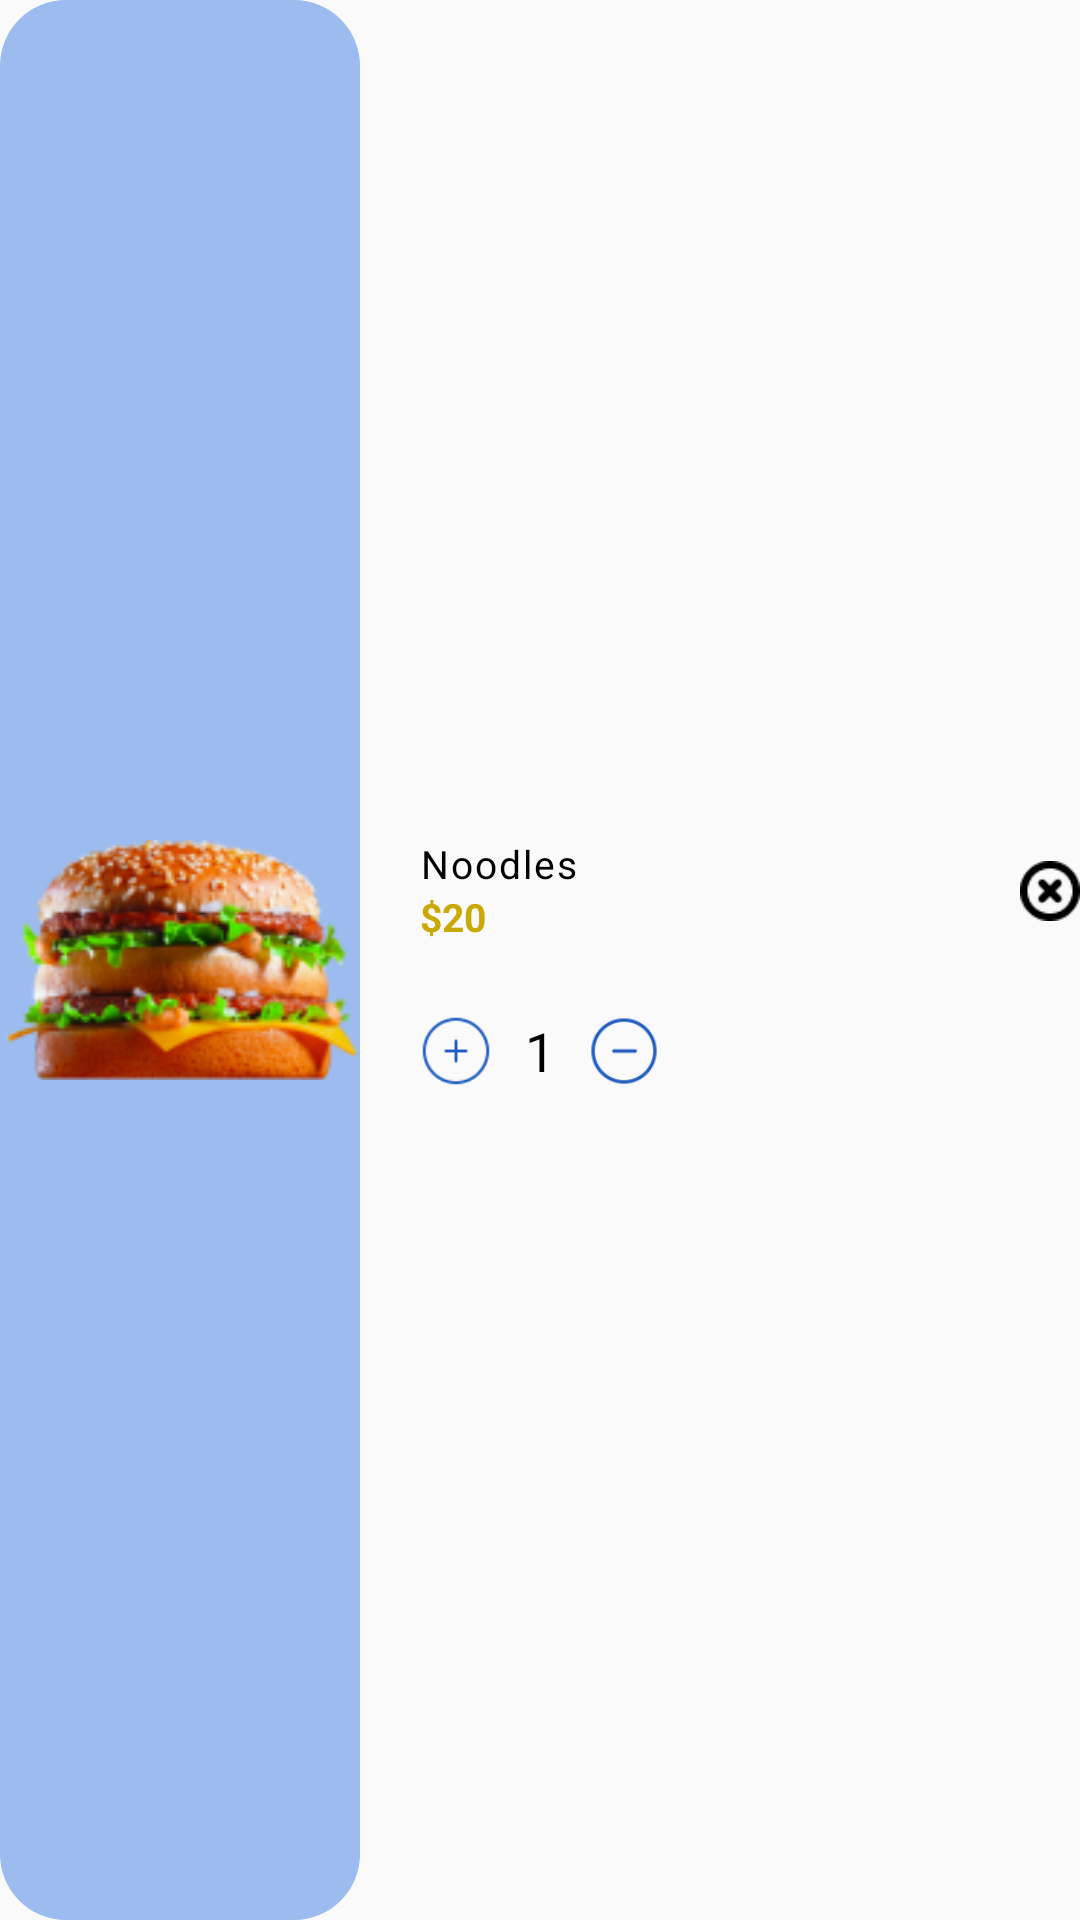

Layout XML and referenced resources for this Android screen:
<!-- AndroidManifest.xml: application theme Theme.AppOrderFood -->
<!-- res/layout/box_food_cart_fragment.xml -->
<?xml version="1.0" encoding="utf-8"?>
<LinearLayout xmlns:android="http://schemas.android.com/apk/res/android"
    xmlns:tools="http://schemas.android.com/tools"
    android:layout_width="@dimen/width_box_food_cart"
    android:layout_height="@dimen/height_box_food_cart"
    xmlns:app="http://schemas.android.com/apk/res-auto"
    android:orientation="horizontal"
    android:layout_marginBottom="10dp">

    <LinearLayout
        android:layout_width="120dp"
        android:layout_height="match_parent"
        android:background="@drawable/popular_border_radius_items">

        <ImageView
            android:id="@+id/imageCart"
            android:layout_width="match_parent"
            android:layout_height="match_parent"
            android:src="@drawable/beef_burger"/>

    </LinearLayout>

    <LinearLayout
        android:layout_width="match_parent"
        android:layout_height="match_parent"
        android:orientation="vertical"
        android:gravity="center"
        android:paddingLeft="20dp">

        <androidx.constraintlayout.widget.ConstraintLayout
            android:layout_width="match_parent"
            android:layout_height="45dp">

            <LinearLayout
                android:layout_width="wrap_content"
                android:layout_height="match_parent"
                android:orientation="vertical"
                android:gravity="center_vertical"
                app:layout_constraintLeft_toLeftOf="parent">

                <TextView
                    android:id="@+id/foodNameCart"
                    android:layout_width="wrap_content"
                    android:layout_height="wrap_content"
                    android:text="@string/Noodles"
                    style="@style/FoodNameCart"/>

                <TextView
                    android:id="@+id/foodMoneyCart"
                    android:layout_width="wrap_content"
                    android:layout_height="wrap_content"
                    android:text="@string/s20"
                    style="@style/MoneyCart"/>

            </LinearLayout>
            
            <LinearLayout
                android:layout_width="20dp"
                android:layout_height="20dp"
                app:layout_constraintRight_toRightOf="parent"
                app:layout_constraintTop_toTopOf="parent"
                app:layout_constraintBottom_toBottomOf="parent"
                android:gravity="center_vertical">

                <ImageButton
                    android:id="@+id/btnRemove"
                    android:layout_width="match_parent"
                    android:layout_height="match_parent"
                    android:src="@drawable/remove"
                    android:scaleType="fitCenter"
                    android:background="@color/transparent80"/>

            </LinearLayout>

        </androidx.constraintlayout.widget.ConstraintLayout>

        <TextView
            android:layout_width="match_parent"
            android:layout_height="@dimen/padding_medium"/>

        <androidx.constraintlayout.widget.ConstraintLayout
            android:layout_width="match_parent"
            android:layout_height="30dp">

            <androidx.constraintlayout.widget.ConstraintLayout
                android:layout_width="80dp"
                android:layout_height="30dp"
                app:layout_constraintLeft_toLeftOf="parent"
                tools:ignore="MissingConstraints">

                <ImageButton
                    android:id="@+id/add"
                    android:layout_width="24dp"
                    android:layout_height="wrap_content"
                    app:layout_constraintLeft_toLeftOf="parent"
                    android:src="@drawable/add2"
                    android:background="@color/transparent80"
                    android:scaleType="centerInside"
                    tools:ignore="MissingConstraints" />

                <TextView
                    android:id="@+id/quantityCart"
                    android:layout_width="wrap_content"
                    android:layout_height="match_parent"
                    android:text="1"
                    android:gravity="center"
                    style="@style/PopularItemText"
                    app:layout_constraintLeft_toLeftOf="parent"
                    app:layout_constraintRight_toRightOf="parent"
                    app:layout_constraintTop_toTopOf="parent"
                    app:layout_constraintBottom_toBottomOf="parent"/>

                <ImageButton
                    android:id="@+id/minus"
                    android:layout_width="24dp"
                    android:layout_height="wrap_content"
                    app:layout_constraintRight_toRightOf="parent"
                    android:src="@drawable/minus1"
                    android:background="@color/transparent80"
                    android:scaleType="centerInside"
                    tools:ignore="MissingConstraints" />

            </androidx.constraintlayout.widget.ConstraintLayout>

        </androidx.constraintlayout.widget.ConstraintLayout>

    </LinearLayout>

</LinearLayout>
<!-- resources referenced by this layout -->
<resources>
  <color name="transparent80">#00FFFFFF</color>
  <dimen name="height_box_food_cart">150dp</dimen>
  <dimen name="padding_medium">16dp</dimen>
  <dimen name="width_box_food_cart">320dp</dimen>
  <!-- drawable add2: png bitmap (drawable-v24, 1220 bytes) -->
  <!-- drawable beef_burger: png bitmap (drawable-v24, 26160 bytes) -->
  <!-- drawable minus1: png bitmap (drawable-v24, 1565 bytes) -->
  <!-- drawable popular_border_radius_items (drawable) -->
  <?xml version="1.0" encoding="utf-8"?>
  <shape xmlns:android="http://schemas.android.com/apk/res/android"
      android:shape="rectangle">
      <corners android:radius="22dp" />
      <solid android:color="@color/box_popular_color" />
      <stroke
          android:width="0dp"
          android:color="#000000" />
  </shape>
  <!-- drawable remove: png bitmap (drawable-v24, 602 bytes) -->
  <string name="Noodles">Noodles</string>
  <string name="s20">$20</string>
  <style name="FoodNameCart">
          <item name="android:textSize">13sp</item>
          <item name="android:textStyle">bold</item>
          <item name="android:textColor">@color/black</item>
          <item name="android:letterSpacing">0.05</item>
          <item name="android:fontFamily">sans-serif-thin</item>
      </style>
  <style name="MoneyCart">
          <item name="android:textSize">13sp</item>
          <item name="android:textStyle">bold</item>
          <item name="android:textColor">@color/money_color</item>
      </style>
  <style name="PopularItemText">
          <item name="android:textSize">18sp</item>
          <item name="android:textStyle">bold</item>
          <item name="android:textColor">@color/black</item>
          <item name="android:fontFamily">sans-serif-thin</item>
      </style>
  <style name="Theme.AppOrderFood" parent="Theme.AppCompat.DayNight.NoActionBar">
          
  
  
          <item name="colorOnPrimary">@color/white</item>
          
  
  
          <item name="colorOnSecondary">@color/black</item>
          
          <item name="android:statusBarColor" tools:targetApi="l">?attr/colorPrimaryVariant</item>
          
      </style>
  <color name="box_popular_color">#FF9CBBEE</color>
  <color name="black">#FF000000</color>
  <color name="money_color">#FFC9A905</color>
  <color name="white">#FFFFFFFF</color>
</resources>
